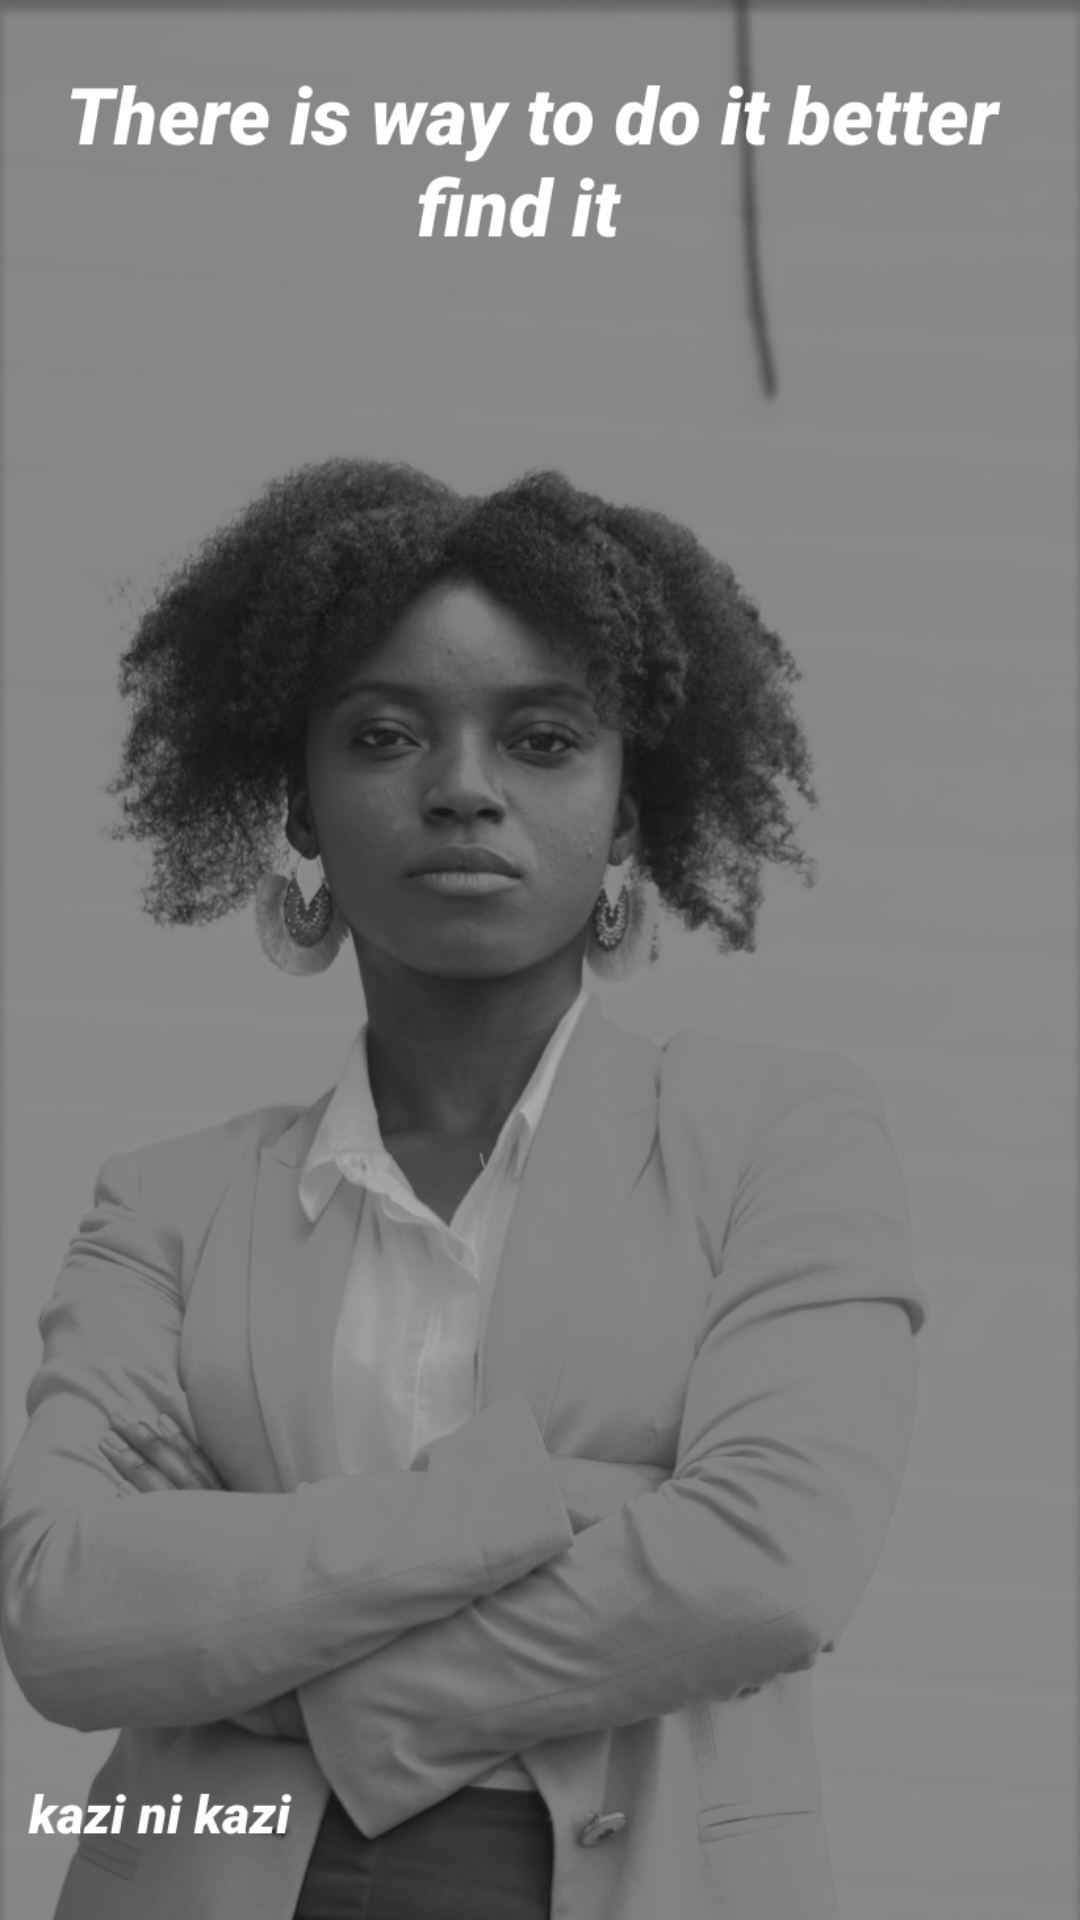

Android layout source for this screen:
<!-- AndroidManifest.xml: activity theme Theme.KaziNiKazi2 -->
<!-- res/layout/activity_main.xml -->
<?xml version="1.0" encoding="utf-8"?>
<androidx.constraintlayout.widget.ConstraintLayout xmlns:android="http://schemas.android.com/apk/res/android"
    xmlns:app="http://schemas.android.com/apk/res-auto"
    xmlns:tools="http://schemas.android.com/tools"
    android:layout_width="match_parent"
    android:layout_height="match_parent"
    tools:context=".MainActivity">

    <ImageView
        android:id="@+id/imageView3"
        android:layout_width="wrap_content"
        android:layout_height="wrap_content"
        android:scaleType="fitXY"
        app:layout_constraintEnd_toEndOf="parent"
        app:layout_constraintStart_toStartOf="parent"
        app:layout_constraintTop_toTopOf="parent"
        app:srcCompat="@drawable/img" />

    <ImageView
        android:id="@+id/arrow"
        android:layout_width="59dp"
        android:layout_height="70dp"
        android:layout_marginEnd="16dp"
        android:layout_marginBottom="16dp"
        app:layout_constraintBottom_toBottomOf="parent"
        app:layout_constraintEnd_toEndOf="parent"
        app:srcCompat="@drawable/ic_baseline_arrow_forward_ios_24" />
</androidx.constraintlayout.widget.ConstraintLayout>
<!-- resources referenced by this layout -->
<resources>
  <!-- drawable img: png bitmap (drawable-v24, 511747 bytes) -->
  <style name="Theme.KaziNiKazi2" parent="Theme.MaterialComponents.DayNight.NoActionBar" />
</resources>
